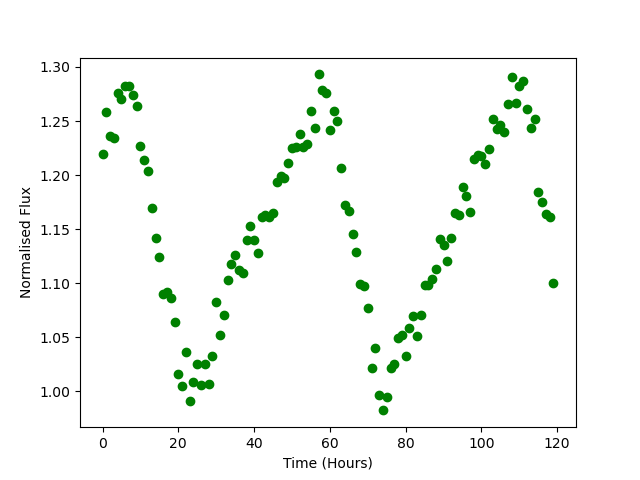

Values plotted in this chart, from the file beside it:
Time, Flux
0.0, 1.219
1.0, 1.258
2.0, 1.236
3.0, 1.234
4.0, 1.276
5.0, 1.27
6.0, 1.282
7.0, 1.282
8.0, 1.274
9.0, 1.264
10.0, 1.227
11.0, 1.214
12.0, 1.203
13.0, 1.17
14.0, 1.142
15.0, 1.125
16.0, 1.09
17.0, 1.092
18.0, 1.086
19.0, 1.064
20.0, 1.016
21.0, 1.005
22.0, 1.036
23.0, 0.9906
24.0, 1.009
25.0, 1.026
26.0, 1.005
27.0, 1.025
28.0, 1.007
29.0, 1.033
30.0, 1.082
31.0, 1.052
32.0, 1.07
33.0, 1.103
34.0, 1.118
35.0, 1.126
36.0, 1.112
37.0, 1.109
38.0, 1.14
39.0, 1.152
40.0, 1.14
41.0, 1.128
42.0, 1.161
43.0, 1.163
44.0, 1.161
45.0, 1.165
46.0, 1.194
47.0, 1.199
48.0, 1.197
49.0, 1.211
50.0, 1.225
51.0, 1.226
52.0, 1.238
53.0, 1.226
54.0, 1.229
55.0, 1.259
56.0, 1.244
57.0, 1.293
58.0, 1.278
59.0, 1.276
... 60 more rows
